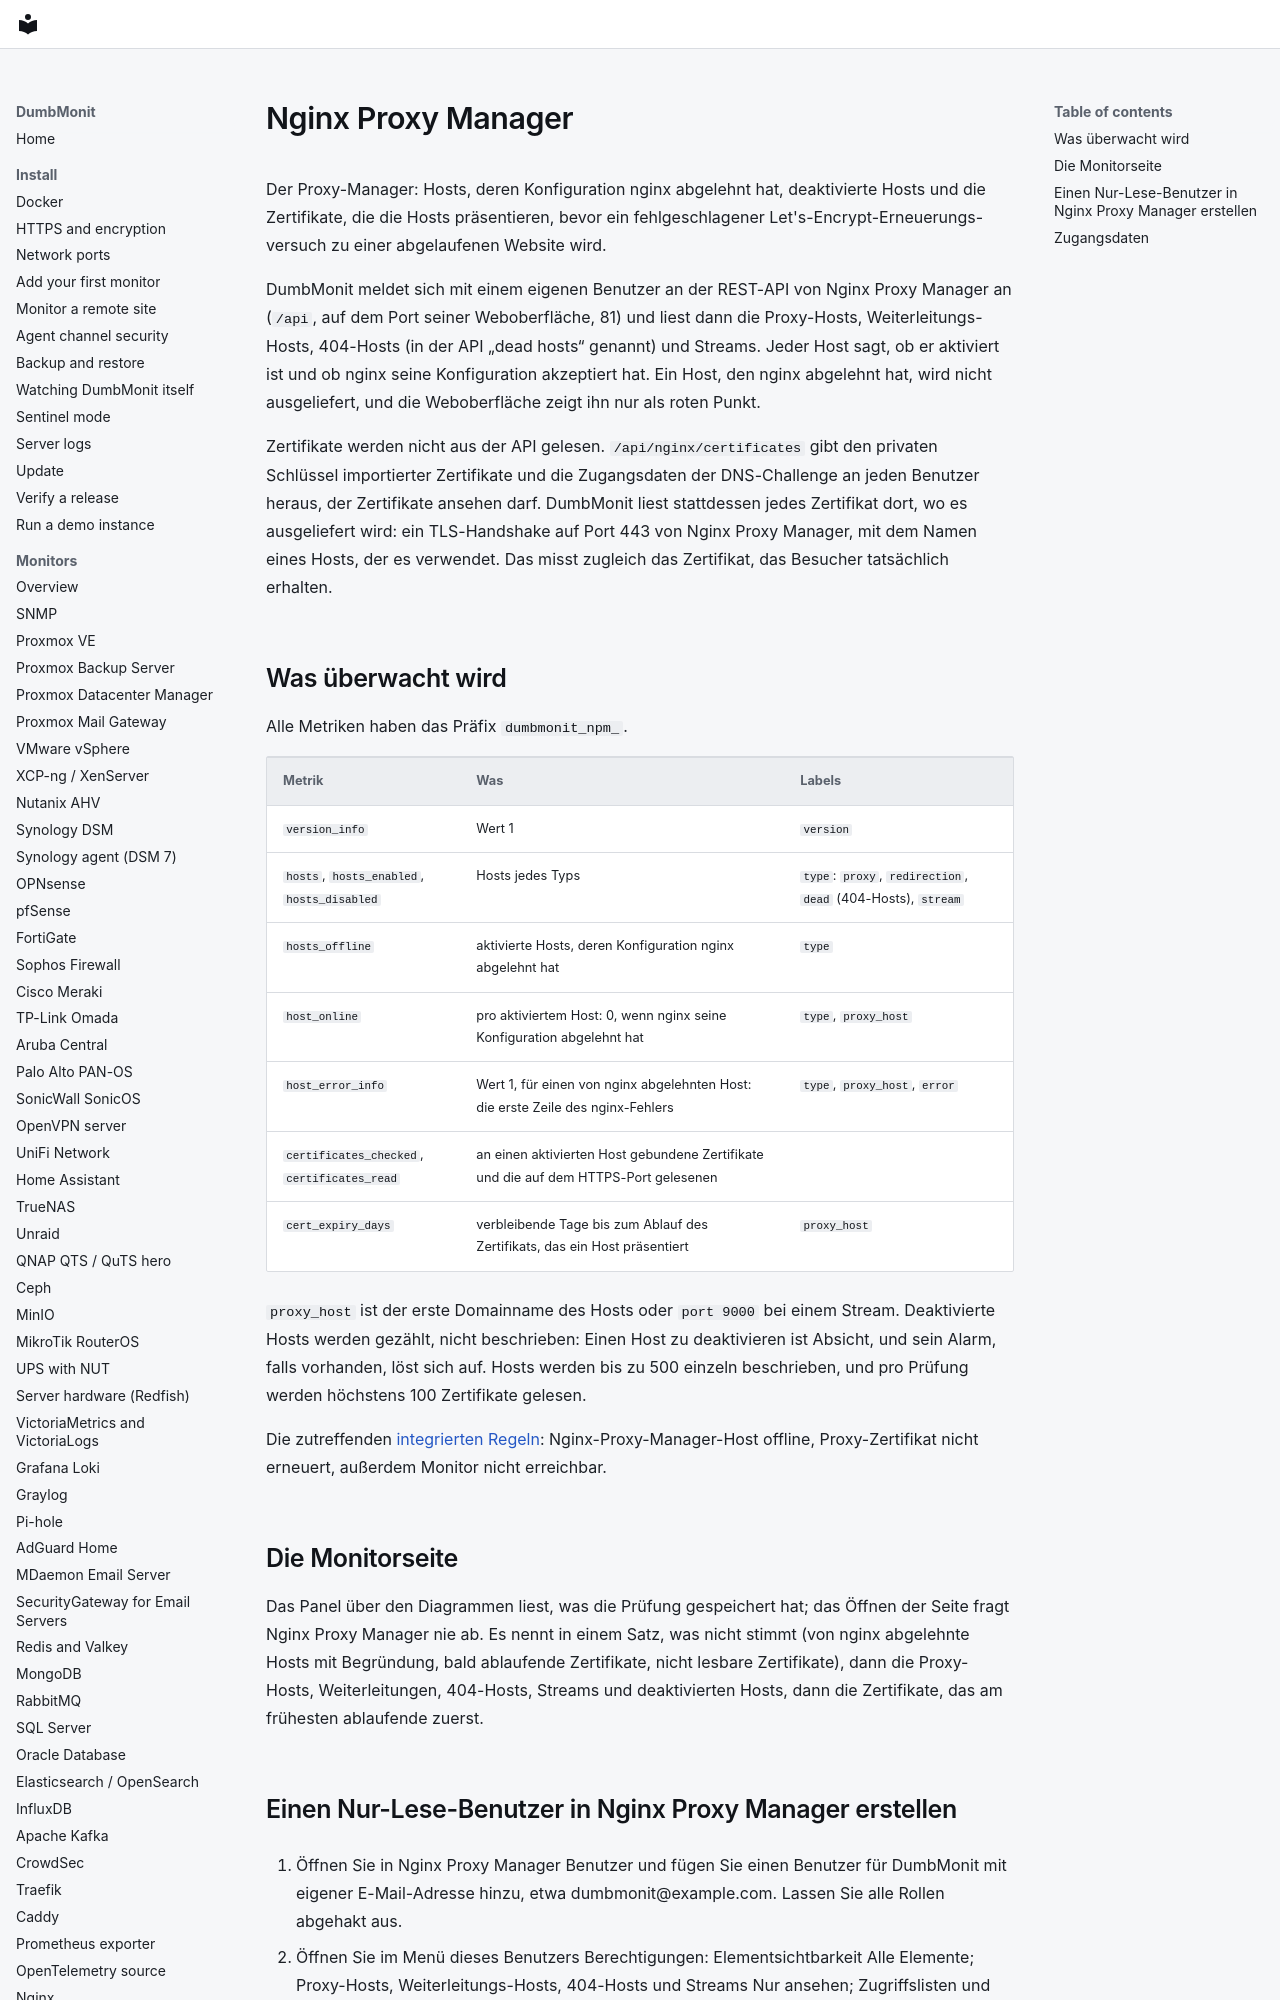

repository: laupernoe/dumbmonit · page: devices/npm.de/index.html · generator: mkdocs

# Nginx Proxy Manager {#nginx-proxy-manager}

Der Proxy-Manager: Hosts, deren Konfiguration nginx abgelehnt hat, deaktivierte Hosts und die
Zertifikate, die die Hosts präsentieren, bevor ein fehlgeschlagener Let's-Encrypt-Erneuerungs-
versuch zu einer abgelaufenen Website wird.

DumbMonit meldet sich mit einem eigenen Benutzer an der REST-API von Nginx Proxy Manager an
(`/api`, auf dem Port seiner Weboberfläche, 81) und liest dann die Proxy-Hosts, Weiterleitungs-
Hosts, 404-Hosts (in der API „dead hosts“ genannt) und Streams. Jeder Host sagt, ob er
aktiviert ist und ob nginx seine Konfiguration akzeptiert hat. Ein Host, den nginx abgelehnt
hat, wird nicht ausgeliefert, und die Weboberfläche zeigt ihn nur als roten Punkt.

Zertifikate werden nicht aus der API gelesen. `/api/nginx/certificates` gibt den privaten
Schlüssel importierter Zertifikate und die Zugangsdaten der DNS-Challenge an jeden Benutzer
heraus, der Zertifikate ansehen darf. DumbMonit liest stattdessen jedes Zertifikat dort, wo es
ausgeliefert wird: ein TLS-Handshake auf Port 443 von Nginx Proxy Manager, mit dem Namen eines
Hosts, der es verwendet. Das misst zugleich das Zertifikat, das Besucher tatsächlich erhalten.
